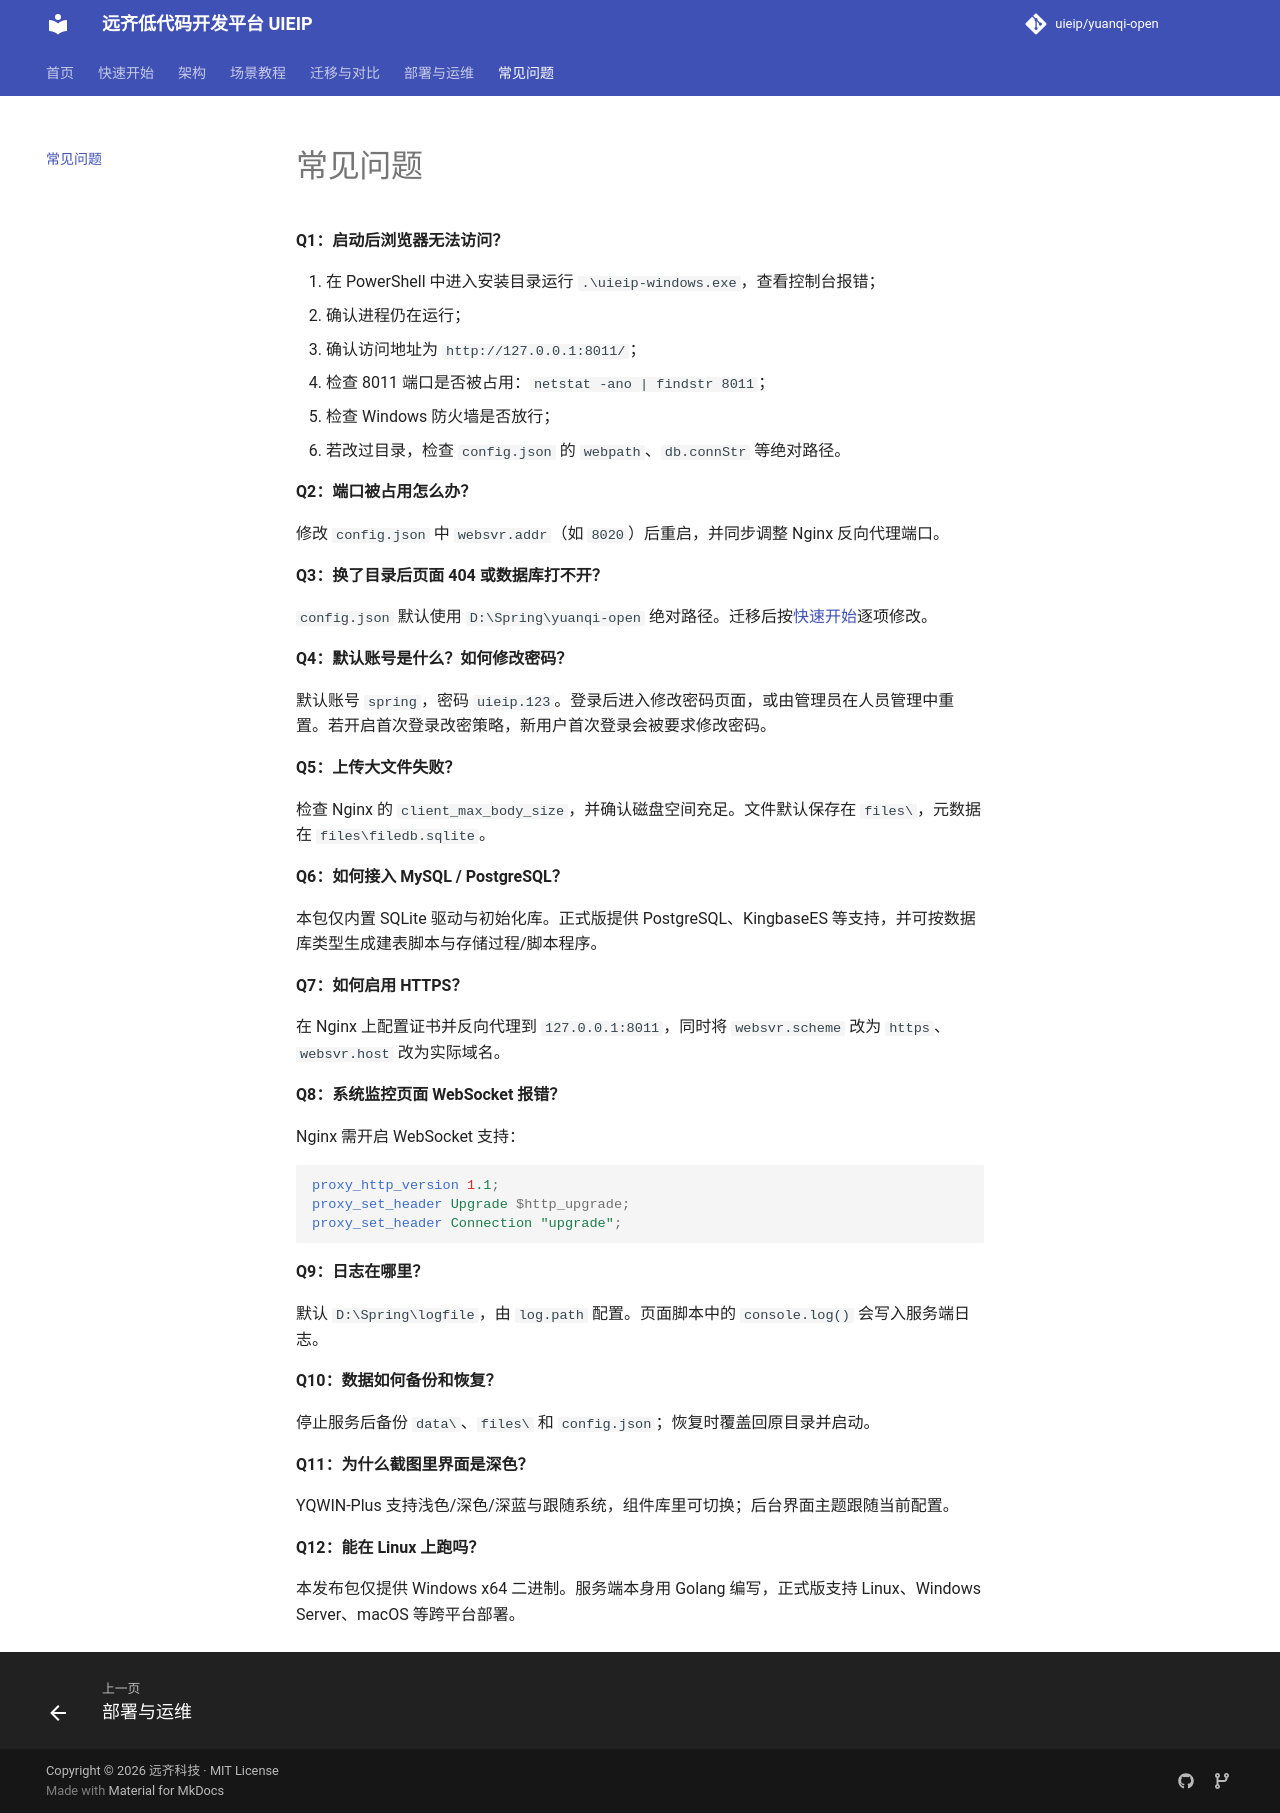

repository: uieip/yuanqi-open · page: faq/index.html · generator: mkdocs

# 常见问题

**Q1：启动后浏览器无法访问？**

1. 在 PowerShell 中进入安装目录运行 `.\uieip-windows.exe`，查看控制台报错；
2. 确认进程仍在运行；
3. 确认访问地址为 `http://127.0.0.1:8011/`；
4. 检查 8011 端口是否被占用：`netstat -ano | findstr 8011`；
5. 检查 Windows 防火墙是否放行；
6. 若改过目录，检查 `config.json` 的 `webpath`、`db.connStr` 等绝对路径。

**Q2：端口被占用怎么办？**

修改 `config.json` 中 `websvr.addr`（如 `8020`）后重启，并同步调整 Nginx 反向代理端口。

**Q3：换了目录后页面 404 或数据库打不开？**

`config.json` 默认使用 `D:\Spring\yuanqi-open` 绝对路径。迁移后按[快速开始](getting-started.md#换目录)逐项修改。

**Q4：默认账号是什么？如何修改密码？**

默认账号 `spring`，密码 `uieip.123`。登录后进入修改密码页面，或由管理员在人员管理中重置。若开启首次登录改密策略，新用户首次登录会被要求修改密码。

**Q5：上传大文件失败？**

检查 Nginx 的 `client_max_body_size`，并确认磁盘空间充足。文件默认保存在 `files\`，元数据在 `files\filedb.sqlite`。

**Q6：如何接入 MySQL / PostgreSQL？**

本包仅内置 SQLite 驱动与初始化库。正式版提供 PostgreSQL、KingbaseES 等支持，并可按数据库类型生成建表脚本与存储过程/脚本程序。

**Q7：如何启用 HTTPS？**

在 Nginx 上配置证书并反向代理到 `127.0.0.1:8011`，同时将 `websvr.scheme` 改为 `https`、`websvr.host` 改为实际域名。

**Q8：系统监控页面 WebSocket 报错？**

Nginx 需开启 WebSocket 支持：

```nginx
proxy_http_version 1.1;
proxy_set_header Upgrade $http_upgrade;
proxy_set_header Connection "upgrade";
```

**Q9：日志在哪里？**

默认 `D:\Spring\logfile`，由 `log.path` 配置。页面脚本中的 `console.log()` 会写入服务端日志。

**Q10：数据如何备份和恢复？**

停止服务后备份 `data\`、`files\` 和 `config.json`；恢复时覆盖回原目录并启动。

**Q11：为什么截图里界面是深色？**

YQWIN-Plus 支持浅色/深色/深蓝与跟随系统，组件库里可切换；后台界面主题跟随当前配置。

**Q12：能在 Linux 上跑吗？**

本发布包仅提供 Windows x64 二进制。服务端本身用 Golang 编写，正式版支持 Linux、Windows Server、macOS 等跨平台部署。
